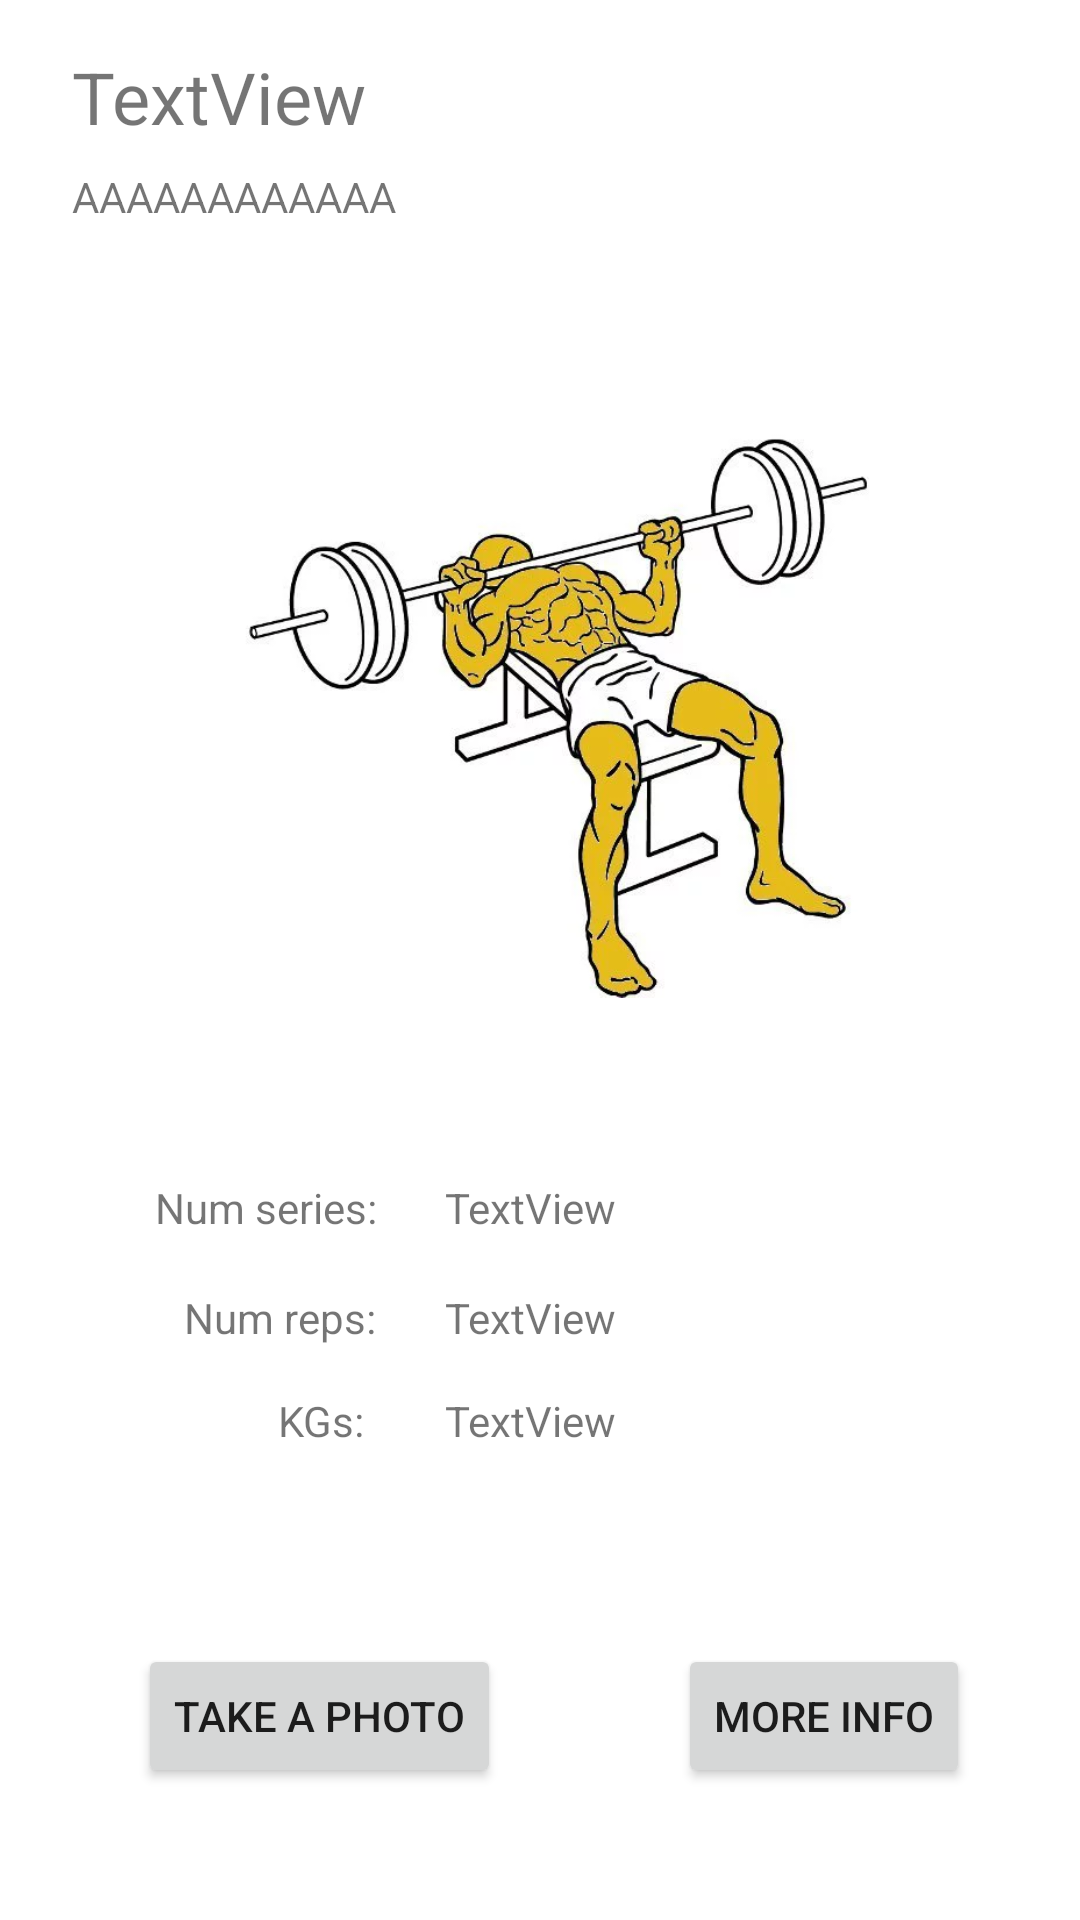

Layout XML and referenced resources for this Android screen:
<!-- AndroidManifest.xml: application theme Theme.Proyecto1_DAS -->
<!-- res/layout/fragment_exercise_data.xml -->
<?xml version="1.0" encoding="utf-8"?>
<FrameLayout xmlns:android="http://schemas.android.com/apk/res/android"
    xmlns:app="http://schemas.android.com/apk/res-auto"
    android:id="@+id/exData"
    xmlns:tools="http://schemas.android.com/tools"
    android:layout_width="match_parent"
    android:layout_height="match_parent"
    tools:context=".exercises.fragments.ExerciseDataFragment">

    <androidx.constraintlayout.widget.ConstraintLayout
        android:id="@+id/re"
        android:layout_width="match_parent"
        android:layout_height="match_parent">

        <TextView
            android:id="@+id/exDesc"
            android:layout_width="wrap_content"
            android:layout_height="wrap_content"
            android:layout_marginStart="24dp"
            android:layout_marginTop="56dp"
            android:text="AAAAAAAAAAAA"
            app:layout_constraintStart_toStartOf="parent"
            app:layout_constraintTop_toTopOf="parent" />

        <TextView
            android:id="@+id/numSeries"
            android:layout_width="wrap_content"
            android:layout_height="wrap_content"
            android:text="@string/num_series"
            app:layout_constraintBottom_toBottomOf="parent"
            app:layout_constraintEnd_toEndOf="parent"
            app:layout_constraintHorizontal_bias="0.181"
            app:layout_constraintStart_toStartOf="parent"
            app:layout_constraintTop_toTopOf="parent"
            app:layout_constraintVertical_bias="0.633" />

        <TextView
            android:id="@+id/numkgs"
            android:layout_width="wrap_content"
            android:layout_height="wrap_content"
            android:text="@string/kgs"
            app:layout_constraintBottom_toBottomOf="parent"
            app:layout_constraintEnd_toEndOf="parent"
            app:layout_constraintHorizontal_bias="0.28"
            app:layout_constraintStart_toStartOf="parent"
            app:layout_constraintTop_toTopOf="parent"
            app:layout_constraintVertical_bias="0.747" />

        <TextView
            android:id="@+id/numReps"
            android:layout_width="wrap_content"
            android:layout_height="wrap_content"
            android:text="@string/num_reps"
            app:layout_constraintBottom_toBottomOf="parent"
            app:layout_constraintEnd_toEndOf="parent"
            app:layout_constraintHorizontal_bias="0.207"
            app:layout_constraintStart_toStartOf="parent"
            app:layout_constraintTop_toTopOf="parent"
            app:layout_constraintVertical_bias="0.692" />

        <TextView
            android:id="@+id/exName"
            android:layout_width="wrap_content"
            android:layout_height="wrap_content"
            android:layout_marginStart="24dp"
            android:layout_marginTop="16dp"
            android:text="TextView"
            android:textSize="24sp"
            app:layout_constraintStart_toStartOf="parent"
            app:layout_constraintTop_toTopOf="parent" />

        <TextView
            android:id="@+id/numSeriesData"
            android:layout_width="wrap_content"
            android:layout_height="wrap_content"
            android:text="TextView"
            app:layout_constraintBottom_toBottomOf="parent"
            app:layout_constraintEnd_toEndOf="parent"
            app:layout_constraintHorizontal_bias="0.49"
            app:layout_constraintStart_toStartOf="parent"
            app:layout_constraintTop_toTopOf="parent"
            app:layout_constraintVertical_bias="0.633" />

        <TextView
            android:id="@+id/numRepsData"
            android:layout_width="wrap_content"
            android:layout_height="wrap_content"
            android:text="TextView"
            app:layout_constraintBottom_toBottomOf="parent"
            app:layout_constraintEnd_toEndOf="parent"
            app:layout_constraintHorizontal_bias="0.49"
            app:layout_constraintStart_toStartOf="parent"
            app:layout_constraintTop_toTopOf="parent"
            app:layout_constraintVertical_bias="0.692" />

        <TextView
            android:id="@+id/exKGs"
            android:layout_width="wrap_content"
            android:layout_height="wrap_content"
            android:text="TextView"
            app:layout_constraintBottom_toBottomOf="parent"
            app:layout_constraintEnd_toEndOf="parent"
            app:layout_constraintHorizontal_bias="0.49"
            app:layout_constraintStart_toStartOf="parent"
            app:layout_constraintTop_toTopOf="parent"
            app:layout_constraintVertical_bias="0.747" />

        <ImageView
            android:id="@+id/imageView"
            android:layout_width="wrap_content"
            android:layout_height="300dp"
            android:layout_marginTop="88dp"
            android:scaleX="0.7"
            android:scaleY="0.7"
            android:src="@drawable/benchpress"
            app:layout_constraintEnd_toEndOf="parent"
            app:layout_constraintHorizontal_bias="0.0"
            app:layout_constraintStart_toStartOf="parent"
            app:layout_constraintTop_toTopOf="parent" />

        <Button
            android:id="@+id/moreinfobutton"
            android:layout_width="wrap_content"
            android:layout_height="wrap_content"
            android:layout_marginBottom="44dp"
            android:text="@string/more_info"
            app:layout_constraintBottom_toBottomOf="parent"
            app:layout_constraintEnd_toEndOf="parent"
            app:layout_constraintHorizontal_bias="0.861"
            app:layout_constraintStart_toStartOf="parent" />

        <Button
            android:id="@+id/save_foto"
            android:layout_width="wrap_content"
            android:layout_height="wrap_content"
            android:layout_marginBottom="44dp"
            android:text="@string/take_photo"
            app:layout_constraintBottom_toBottomOf="parent"
            app:layout_constraintEnd_toEndOf="parent"
            app:layout_constraintHorizontal_bias="0.192"
            app:layout_constraintStart_toStartOf="parent" />
    </androidx.constraintlayout.widget.ConstraintLayout>

</FrameLayout>
<!-- resources referenced by this layout -->
<resources>
  <!-- drawable benchpress: webp bitmap (drawable, 31290 bytes) -->
  <string name="kgs" translatable="false">KGs:</string>
  <string name="more_info">More info</string>
  <string name="num_reps">Num reps:</string>
  <string name="num_series">Num series:</string>
  <string name="take_photo">Take a photo</string>
  <style name="Theme.Proyecto1_DAS" parent="Theme.MaterialComponents.Light">
          
          <item name="colorPrimary">#270080</item>
          <item name="colorPrimaryVariant">#0f0033</item>
          <item name="colorOnPrimary">#FFFFFF</item>
          <item name="colorSecondary">#00BCD4</item>
          <item name="colorSecondaryVariant">#0097A7</item>
          <item name="colorOnSecondary">#FFFFFF</item>
          <item name="colorBackgroundFloating">#FFFFFF</item>
          <item name="colorOnBackground">#000000</item>
          <item name="colorSurface">#FFFFFF</item>
          <item name="colorOnSurface">#000000</item>
          <item name="colorTertiary">@color/white</item>
      </style>
  <color name="white">#FFFFFFFF</color>
</resources>
